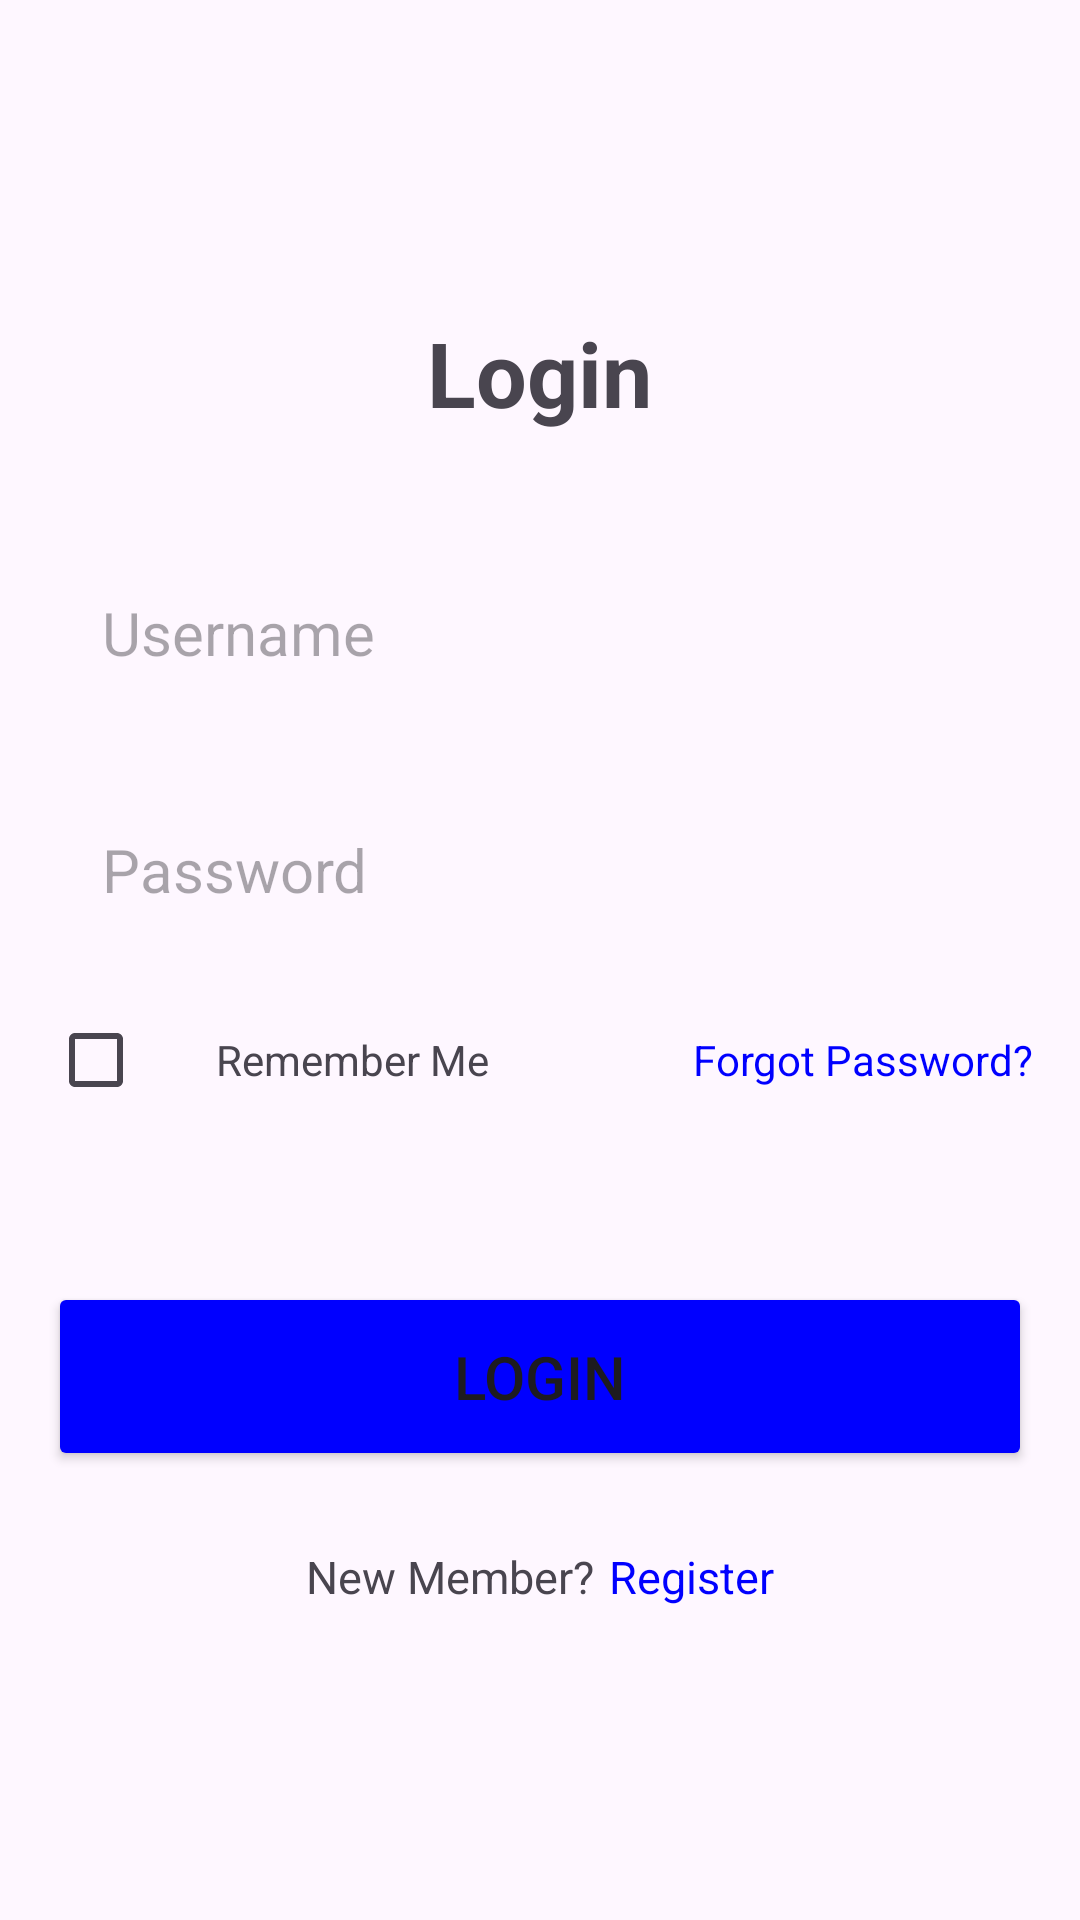

Here is an Android app screen rendered from its layout file. Give the layout XML and the strings, colors and styles it references.
<!-- AndroidManifest.xml: application theme Theme.ActivityAccountTugas -->
<!-- res/layout/activity_second.xml -->
<?xml version="1.0" encoding="utf-8"?>
<RelativeLayout xmlns:android="http://schemas.android.com/apk/res/android"
    xmlns:app="http://schemas.android.com/apk/res-auto"
    xmlns:tools="http://schemas.android.com/tools"
    android:layout_width="match_parent"
    android:layout_height="match_parent"
    android:gravity="center"
    android:id="@+id/main"
    android:padding="16dp"
    tools:context=".SecondActivity">

    <LinearLayout
        android:layout_width="match_parent"
        android:layout_height="wrap_content"
        android:gravity="center"
        android:orientation="vertical">

        <TextView
            android:layout_width="wrap_content"
            android:layout_height="wrap_content"
            android:text="@string/login1"
            android:textStyle="bold"
            android:textSize="30sp"
            android:layout_gravity="center"/>

        
        <EditText
            android:id="@+id/username_input"
            android:layout_width="match_parent"
            android:layout_height="wrap_content"
            android:layout_marginTop="35dp"
            android:hint="Username"
            android:textSize="20sp"
            android:padding="18dp"
            android:background="@drawable/edit_text_border"
            android:inputType="text"/>

        <EditText
            android:id="@+id/password_input"
            android:layout_width="match_parent"
            android:layout_height="wrap_content"
            android:layout_marginTop="16dp"
            android:hint="Password"
            android:textSize="20sp"
            android:padding="18dp"
            android:background="@drawable/edit_text_border"
            android:inputType="textPassword" />

        <LinearLayout
            android:layout_width="match_parent"
            android:layout_height="wrap_content"
            android:orientation="horizontal"
            android:gravity="center"
            android:layout_marginTop="8dp">

            
            <LinearLayout
                android:layout_width="0dp"
                android:layout_height="wrap_content"
                android:layout_weight="1"
                android:orientation="horizontal">

                <CheckBox
                    android:id="@+id/checkbox_remember_me"
                    android:layout_width="wrap_content"
                    android:layout_height="wrap_content"/>

                <TextView
                    android:id="@+id/remember_me"
                    android:layout_width="wrap_content"
                    android:layout_height="wrap_content"
                    android:text="@string/remember_me1"
                    android:layout_gravity="center_vertical"
                    android:layout_marginStart="8dp"/>
            </LinearLayout>

            
            <TextView
                android:id="@+id/forgot_password"
                android:layout_width="wrap_content"
                android:layout_height="wrap_content"
                android:text="@string/forgot_password"
                android:textColor="#0000FF"
                android:gravity="end"/>
        </LinearLayout>


        <Button
            android:id="@+id/btn_login"
            android:layout_width="match_parent"
            android:layout_height="wrap_content"
            android:text="@string/login2"
            android:backgroundTint="#0000FF"
            android:padding="18dp"
            android:layout_marginTop="50dp"
            android:textSize="20sp"/>

        <LinearLayout
            android:layout_width="match_parent"
            android:layout_height="wrap_content"
            android:orientation="horizontal"
            android:layout_marginTop="25dp"
            android:gravity="center">

            <TextView
                android:layout_width="wrap_content"
                android:layout_height="wrap_content"
                android:text="@string/new_member1"
                android:textSize="15sp"/>

            <TextView
                android:id="@+id/register"
                android:layout_width="wrap_content"
                android:layout_height="wrap_content"
                android:text="@string/register2"
                android:textSize="15sp"
                android:textColor="#0000FF"
                android:layout_marginStart="5dp"/>
        </LinearLayout>
    </LinearLayout>

</RelativeLayout>
<!-- resources referenced by this layout -->
<resources>
  <string name="forgot_password">Forgot Password?</string>
  <string name="login1">Login</string>
  <string name="login2">Login</string>
  <string name="new_member1">New Member?</string>
  <string name="register2">Register</string>
  <string name="remember_me1">Remember Me</string>
  <style name="Theme.ActivityAccountTugas" parent="Base.Theme.ActivityAccountTugas" />
  <style name="Base.Theme.ActivityAccountTugas" parent="Theme.Material3.DayNight.NoActionBar">
          
          
      </style>
</resources>
